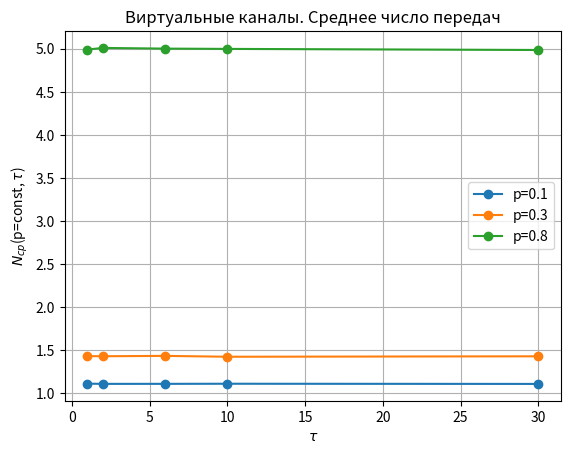
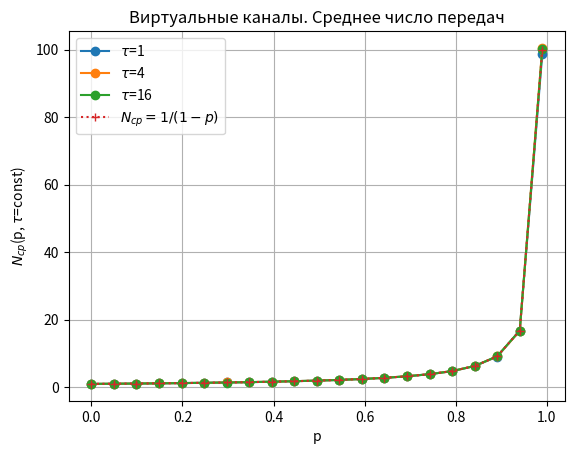

Recreate these plots in Python, in order.
import matplotlib.pyplot as plt
import numpy as np
import random

def N_avg_channel(p, tau, count_messages=10_000):
    need_deliver_messages = count_messages

    TOTAL_SENDED = 0  # Сколько всего раз сообщения были отправлены
    vch_tx_work_status = [False] * (tau + 1)  #
    vch_rx_ack = [True] * (tau + 1)  # Готовность к приему [равно (+) квитанции до этого]

    translate_flag = False

    step = 0
    while need_deliver_messages > 0 or translate_flag:
        # print(f"step= {step}")
        step += 1

        for i in range(tau + 1):
            if need_deliver_messages > 0 and vch_rx_ack[i] == True:
                vch_tx_work_status[i] = True
                need_deliver_messages -= 1
                TOTAL_SENDED += 1

            elif need_deliver_messages <= 0 and vch_rx_ack[i] == True:
                vch_tx_work_status[i] = False

            elif vch_tx_work_status[i]:
                TOTAL_SENDED += 1

            # Разыгрываем будет доставлено сообщение или нет
            vch_rx_ack[i] = False if random.random() < p else True

        translate_flag = any(vch_tx_work_status)

    return TOTAL_SENDED / count_messages




if __name__ == "__main__":
    COUNT_MESSAGES = 50_000

    tau_list_Pconst = [1, 2, 6, 10, 30]
    p_list_Pconst = [0.1, 0.3, 0.8]

    plt.figure()
    plt.title(f"Виртуальные каналы. Среднее число передач")
    plt.xlabel(f"$\\tau$")
    plt.ylabel(f"$N_{{ср}}$(p=const, $\\tau$)")

    for p in p_list_Pconst:
        print(f"p=const, p={p}")
        N_avg_list = [N_avg_channel(p, tau, COUNT_MESSAGES) for tau in tau_list_Pconst]
        plt.plot(tau_list_Pconst, N_avg_list, label=f"p={p}", marker="o")

    plt.grid()
    plt.legend()
    plt.show()


    tau_list_TAUconst = [1, 4, 16]
    p_list_TAUconst = np.linspace(0, 0.99, 21)

    plt.figure()
    plt.title(f"Виртуальные каналы. Среднее число передач")
    plt.xlabel(f"p")
    plt.ylabel(f"$N_{{ср}}$(p, $\\tau$=const)")

    for tau in tau_list_TAUconst:
        print(f"tau=const, tau={tau}")
        N_avg_list = [N_avg_channel(p, tau, COUNT_MESSAGES) for p in p_list_TAUconst]
        plt.plot(p_list_TAUconst, N_avg_list, label=f"$\\tau$={tau}", marker="o")

    plt.plot(p_list_TAUconst, [1 / (1 - p) for p in p_list_TAUconst], label=f"$N_{{ср}}=1/(1-p)$", linestyle=":", marker="+")

    plt.grid()
    plt.legend()
    plt.show()